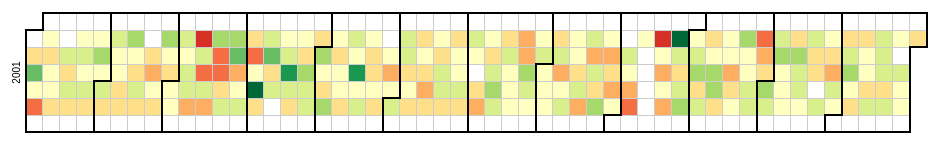
D3 v3 page, settled after 360 driven frames (6 s of simulated time); the page loaded 1 data file(s).



var width = 960,
    height = 136,
    cellSize = 17; // cell size

var percent = d3.format(".1%"),
    format = d3.time.format("%Y-%m-%d");

var color = d3.scale.quantize()
    .domain([-.05, .05])
    .range(d3.range(11).map(function(d) { return "q" + d + "-11"; }));

var svg = d3.select("body").selectAll("svg")
    .data(d3.range(2001, 2002))
  .enter().append("svg")
    .attr("width", width)
    .attr("height", height)
    .attr("class", "RdYlGn")
  .append("g")
    .attr("transform", "translate(" + ((width - cellSize * 53) / 2) + "," + (height - cellSize * 7 - 1) + ")");

svg.append("text")
    .attr("transform", "translate(-6," + cellSize * 3.5 + ")rotate(-90)")
    .style("text-anchor", "middle")
    .text(function(d) { return d; });

var rect = svg.selectAll(".day")
    .data(function(d) { return d3.time.days(new Date(d, 0, 1), new Date(d + 1, 0, 1)); })
  .enter().append("rect")
    .attr("class", "day")
    .attr("width", cellSize)
    .attr("height", cellSize)
    .attr("x", function(d) { return d3.time.weekOfYear(d) * cellSize; })
    .attr("y", function(d) { return d.getDay() * cellSize; })
    .datum(format);

rect.append("title")
    .text(function(d) { return d; });

svg.selectAll(".month")
    .data(function(d) { return d3.time.months(new Date(d, 0, 1), new Date(d + 1, 0, 1)); })
  .enter().append("path")
    .attr("class", "month")
    .attr("d", monthPath);

d3.csv("dji.csv", function(error, csv) {
  if (error) throw error;

  var data = d3.nest()
    .key(function(d) { return d.Date; })
    .rollup(function(d) { return (d[0].Close - d[0].Open) / d[0].Open; })
    .map(csv);

  rect.filter(function(d) { return d in data; })
      .attr("class", function(d) { return "day " + color(data[d]); })
    .select("title")
      .text(function(d) { return d + ": " + percent(data[d]); });
});

function monthPath(t0) {
  var t1 = new Date(t0.getFullYear(), t0.getMonth() + 1, 0),
      d0 = t0.getDay(), w0 = d3.time.weekOfYear(t0),
      d1 = t1.getDay(), w1 = d3.time.weekOfYear(t1);
  return "M" + (w0 + 1) * cellSize + "," + d0 * cellSize
      + "H" + w0 * cellSize + "V" + 7 * cellSize
      + "H" + w1 * cellSize + "V" + (d1 + 1) * cellSize
      + "H" + (w1 + 1) * cellSize + "V" + 0
      + "H" + (w0 + 1) * cellSize + "Z";
}



### data: dji.csv
Date, Open, High, Low, Close, Volume, Adj Close
2001-12-31, 10136, 10179, 10003, 10022, 943600000, 10022
2001-12-28, 10134, 10221, 10067, 10137, 917400000, 10137
2001-12-27, 10089, 10188, 10036, 10131, 876300000, 10131
2001-12-26, 10036, 10203, 10014, 10088, 791100000, 10088
2001-12-24, 10037, 10115, 9987, 10035, 439670000, 10035
2001-12-21, 9987, 10148, 9936, 10035, 1694000000, 10035
2001-12-20, 10064, 10141, 9913, 9985, 1490500000, 9985
2001-12-19, 9995, 10143, 9877, 10070, 1484900000, 10070
2001-12-18, 9893, 10066, 9876, 9998, 1354000000, 9998
2001-12-17, 9809, 9996, 9748, 9892, 1260400000, 9892
2001-12-14, 9765, 9888, 9661, 9811, 1306800000, 9811
2001-12-13, 9889, 9928, 9691, 9766, 1511500000, 9766
2001-12-12, 9887, 9986, 9745, 9895, 1449700000, 9895
2001-12-11, 9926, 10064, 9794, 9888, 1367200000, 9888
2001-12-10, 10047, 10124, 9868, 9921, 1218700000, 9921
2001-12-07, 10099, 10160, 9939, 10049, 1248200000, 10049
2001-12-06, 10114, 10220, 9998, 10099, 1487900000, 10099
2001-12-05, 9891, 10195, 9876, 10114, 1765300000, 10114
2001-12-04, 9766, 9937, 9700, 9894, 1318500000, 9894
2001-12-03, 9849, 9862, 9652, 9764, 1202900000, 9764
2001-11-30, 9829, 9946, 9752, 9852, 1343600000, 9852
2001-11-29, 9710, 9873, 9630, 9829, 1375700000, 9829
2001-11-28, 9867, 9889, 9663, 9712, 1423700000, 9712
2001-11-27, 9980, 10021, 9776, 9873, 1288000000, 9873
2001-11-26, 9962, 10055, 9862, 9983, 1129800000, 9983
2001-11-23, 9833, 9983, 9804, 9960, 410300000, 9960
2001-11-21, 9894, 9932, 9746, 9835, 1029300000, 9835
2001-11-20, 9969, 10023, 9825, 9901, 1330200000, 9901
2001-11-19, 9870, 10040, 9827, 9976, 1316800000, 9976
2001-11-16, 9872, 9968, 9754, 9867, 1337400000, 9867
2001-11-15, 9825, 9967, 9745, 9872, 1454500000, 9872
2001-11-14, 9751, 9943, 9684, 9824, 1443400000, 9824
2001-11-13, 9551, 9811, 9551, 9751, 1370100000, 9751
2001-11-12, 9606, 9642, 9348, 9554, 991600000, 9554
2001-11-09, 9587, 9692, 9479, 9608, 1093800000, 9608
2001-11-08, 9558, 9765, 9507, 9588, 1517500000, 9588
2001-11-07, 9585, 9696, 9458, 9554, 1411300000, 9554
2001-11-06, 9437, 9627, 9316, 9591, 1356000000, 9591
2001-11-05, 9327, 9535, 9327, 9441, 1267700000, 9441
2001-11-02, 9265, 9407, 9153, 9324, 1121900000, 9324
2001-11-01, 9087, 9321, 8988, 9264, 1317400000, 9264
2001-10-31, 9124, 9282, 9018, 9075, 1352500000, 9075
2001-10-30, 9265, 9265, 9012, 9122, 1297400000, 9122
2001-10-29, 9543, 9543, 9233, 9270, 1106100000, 9270
2001-10-26, 9462, 9627, 9369, 9545, 1244500000, 9545
2001-10-25, 9342, 9491, 9143, 9463, 1364400000, 9463
2001-10-24, 9341, 9456, 9218, 9346, 1336200000, 9346
2001-10-23, 9379, 9500, 9249, 9340, 1317300000, 9340
2001-10-22, 9204, 9439, 9101, 9377, 1105700000, 9377
2001-10-19, 9163, 9278, 9028, 9204, 1294900000, 9204
2001-10-18, 9231, 9310, 9061, 9163, 1262900000, 9163
2001-10-17, 9390, 9539, 9200, 9233, 1452200000, 9233
2001-10-16, 9346, 9479, 9240, 9384, 1210500000, 9384
2001-10-15, 9341, 9418, 9181, 9348, 1024700000, 9348
2001-10-12, 9409, 9426, 9146, 9344, 1331400000, 9344
2001-10-11, 9243, 9523, 9204, 9410, 1704580000, 9410
2001-10-10, 9052, 9306, 8975, 9241, 1312400000, 9241
2001-10-09, 9067, 9168, 8927, 9052, 1227800000, 9052
2001-10-08, 9116, 9188, 8938, 9068, 979000000, 9068
2001-10-05, 9059, 9208, 8894, 9120, 1301700000, 9120
... 440 more rows